2-way image classification set "annotations_cls" from GitHub (kailhashed/Violence_detection); label vocabulary: violent, non-violent.

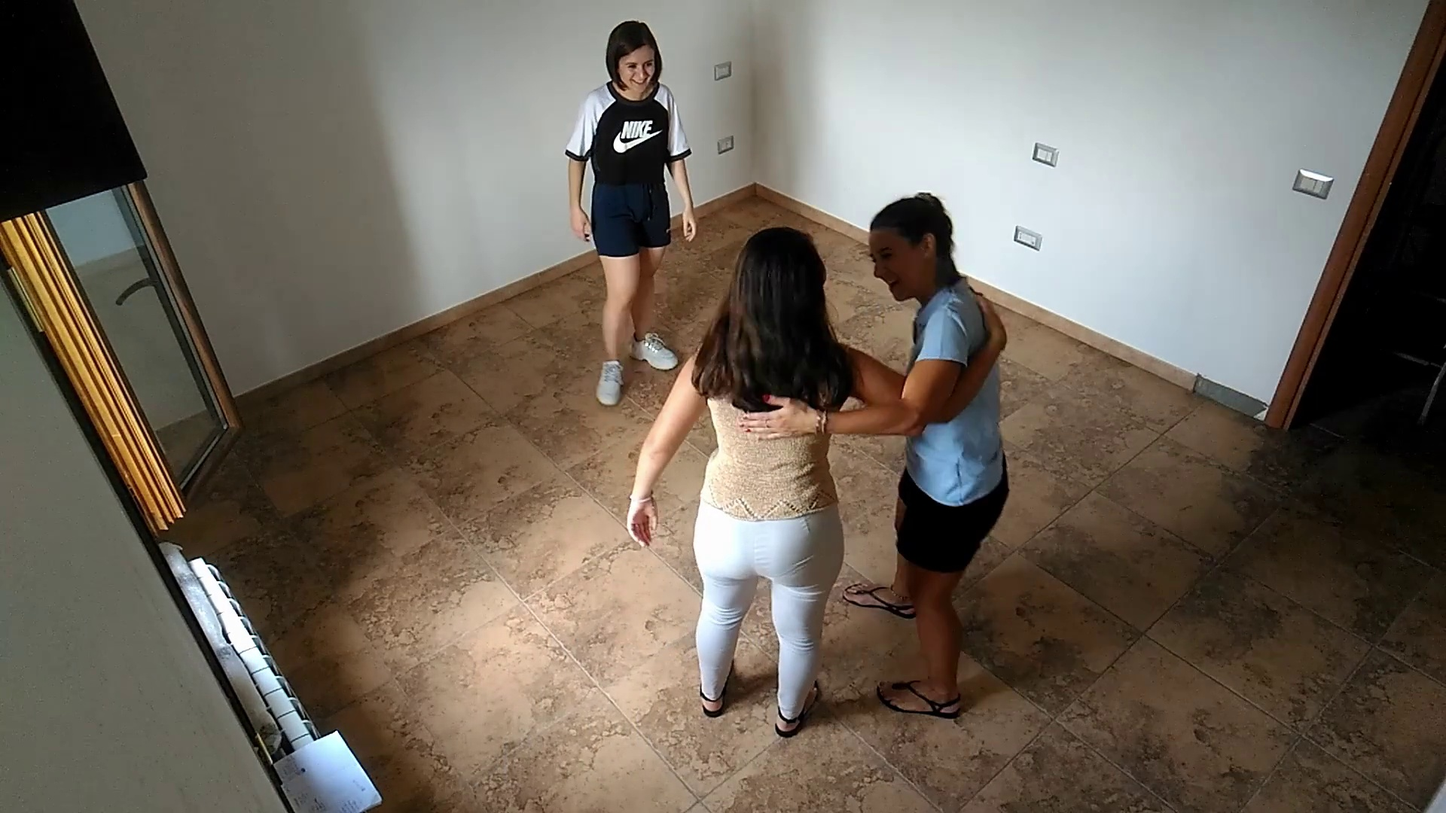
Label: non-violent

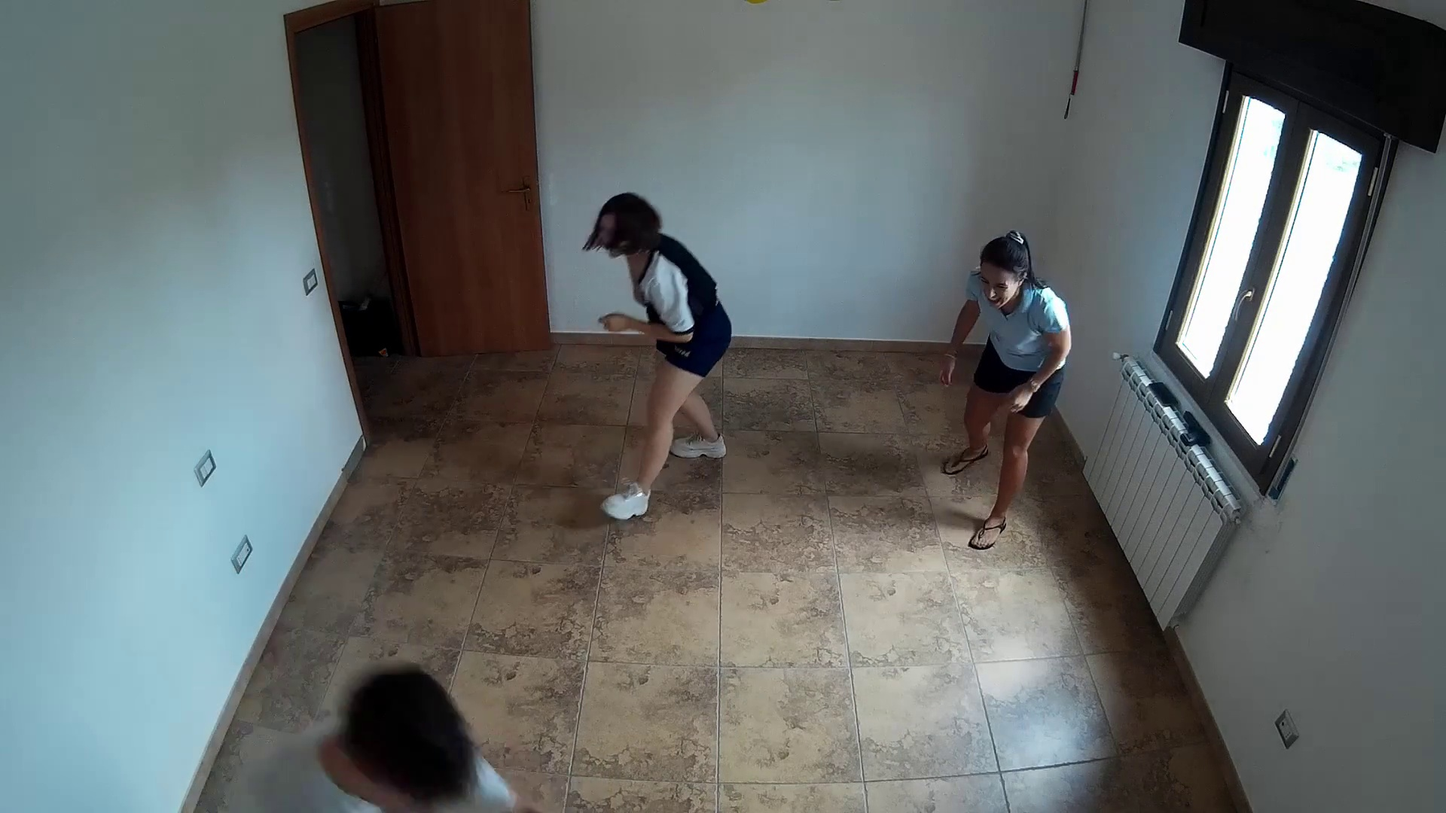
Label: violent

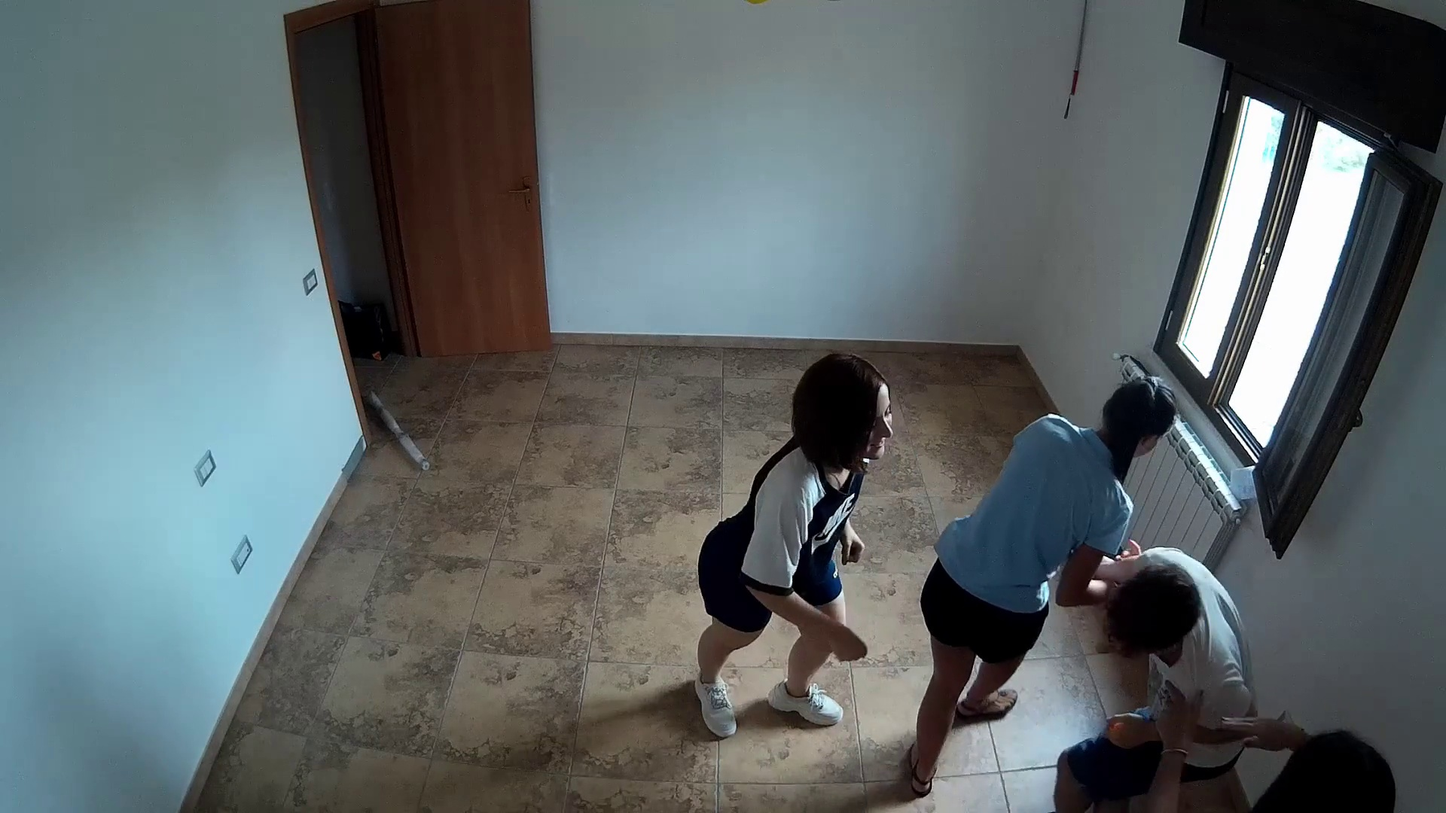
Label: violent

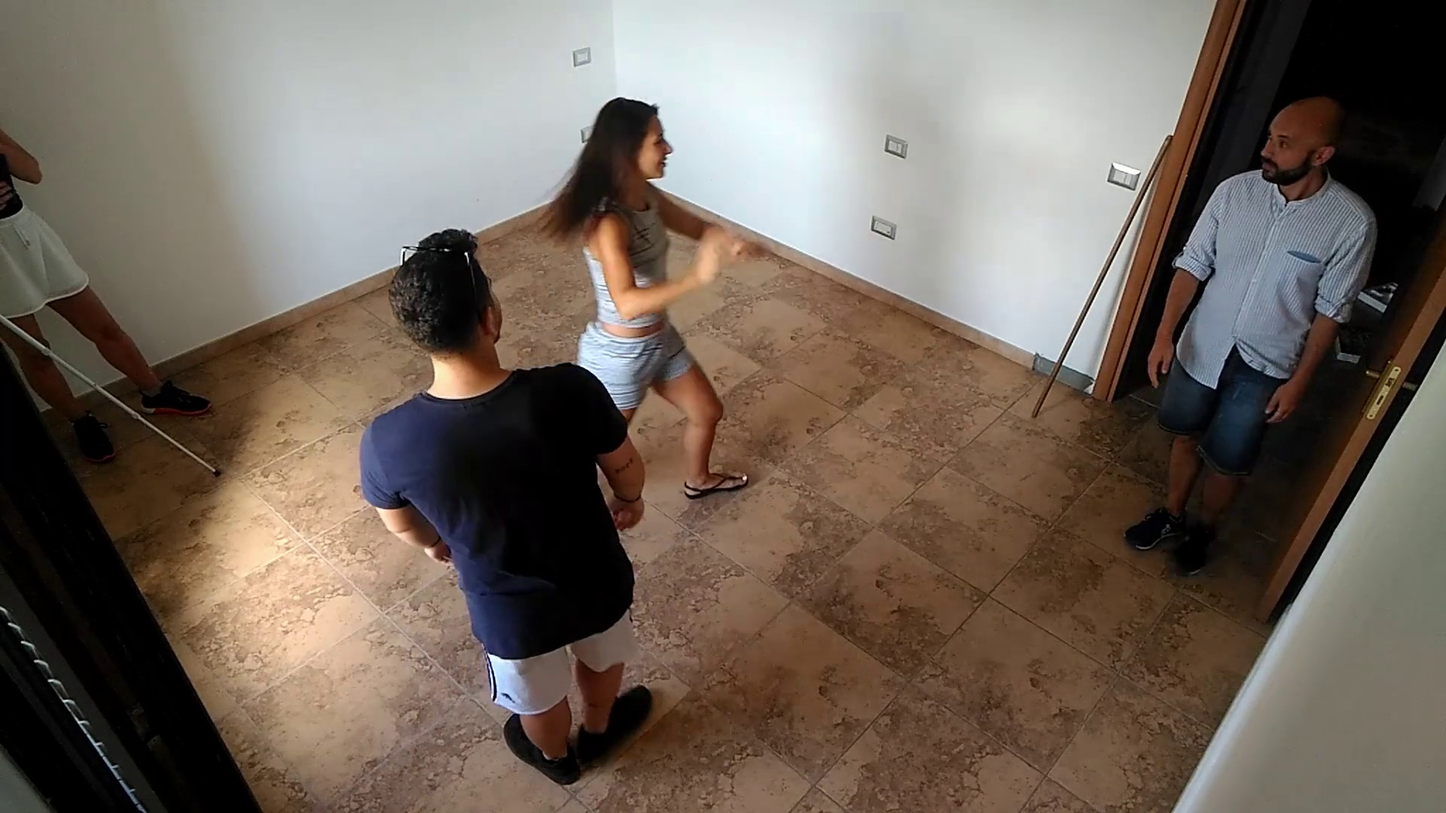
Label: non-violent

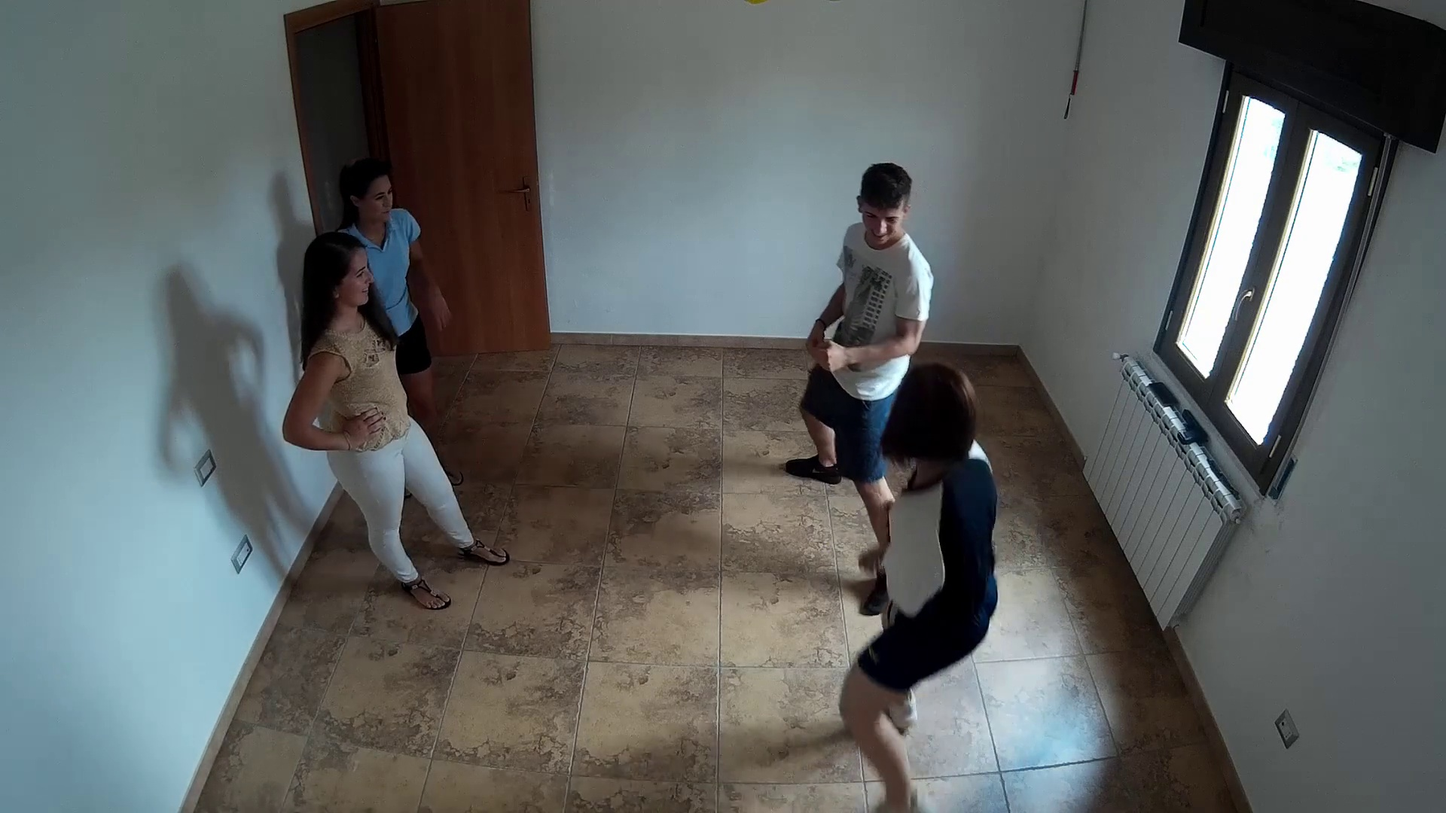
Label: violent

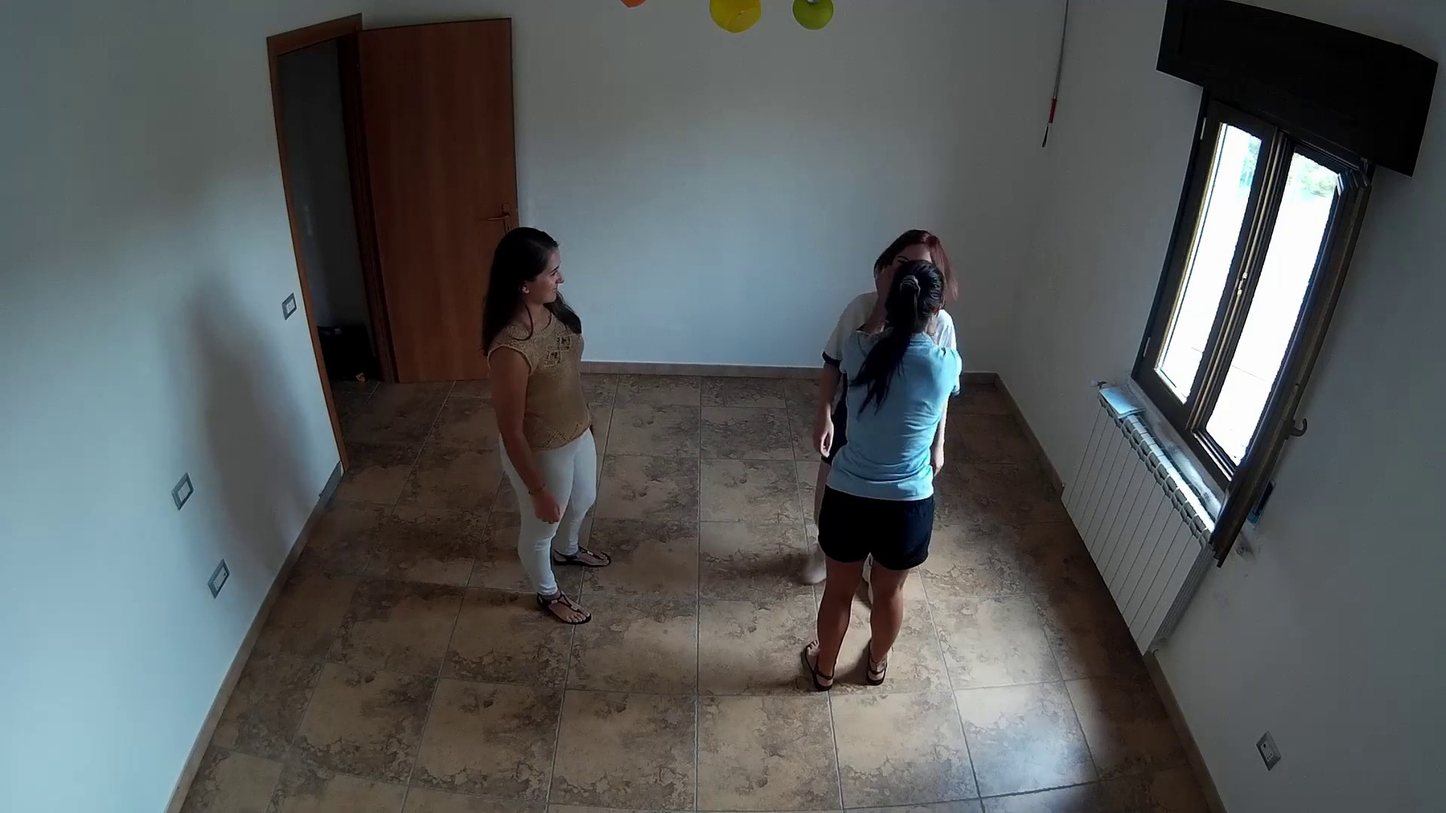
Label: non-violent
